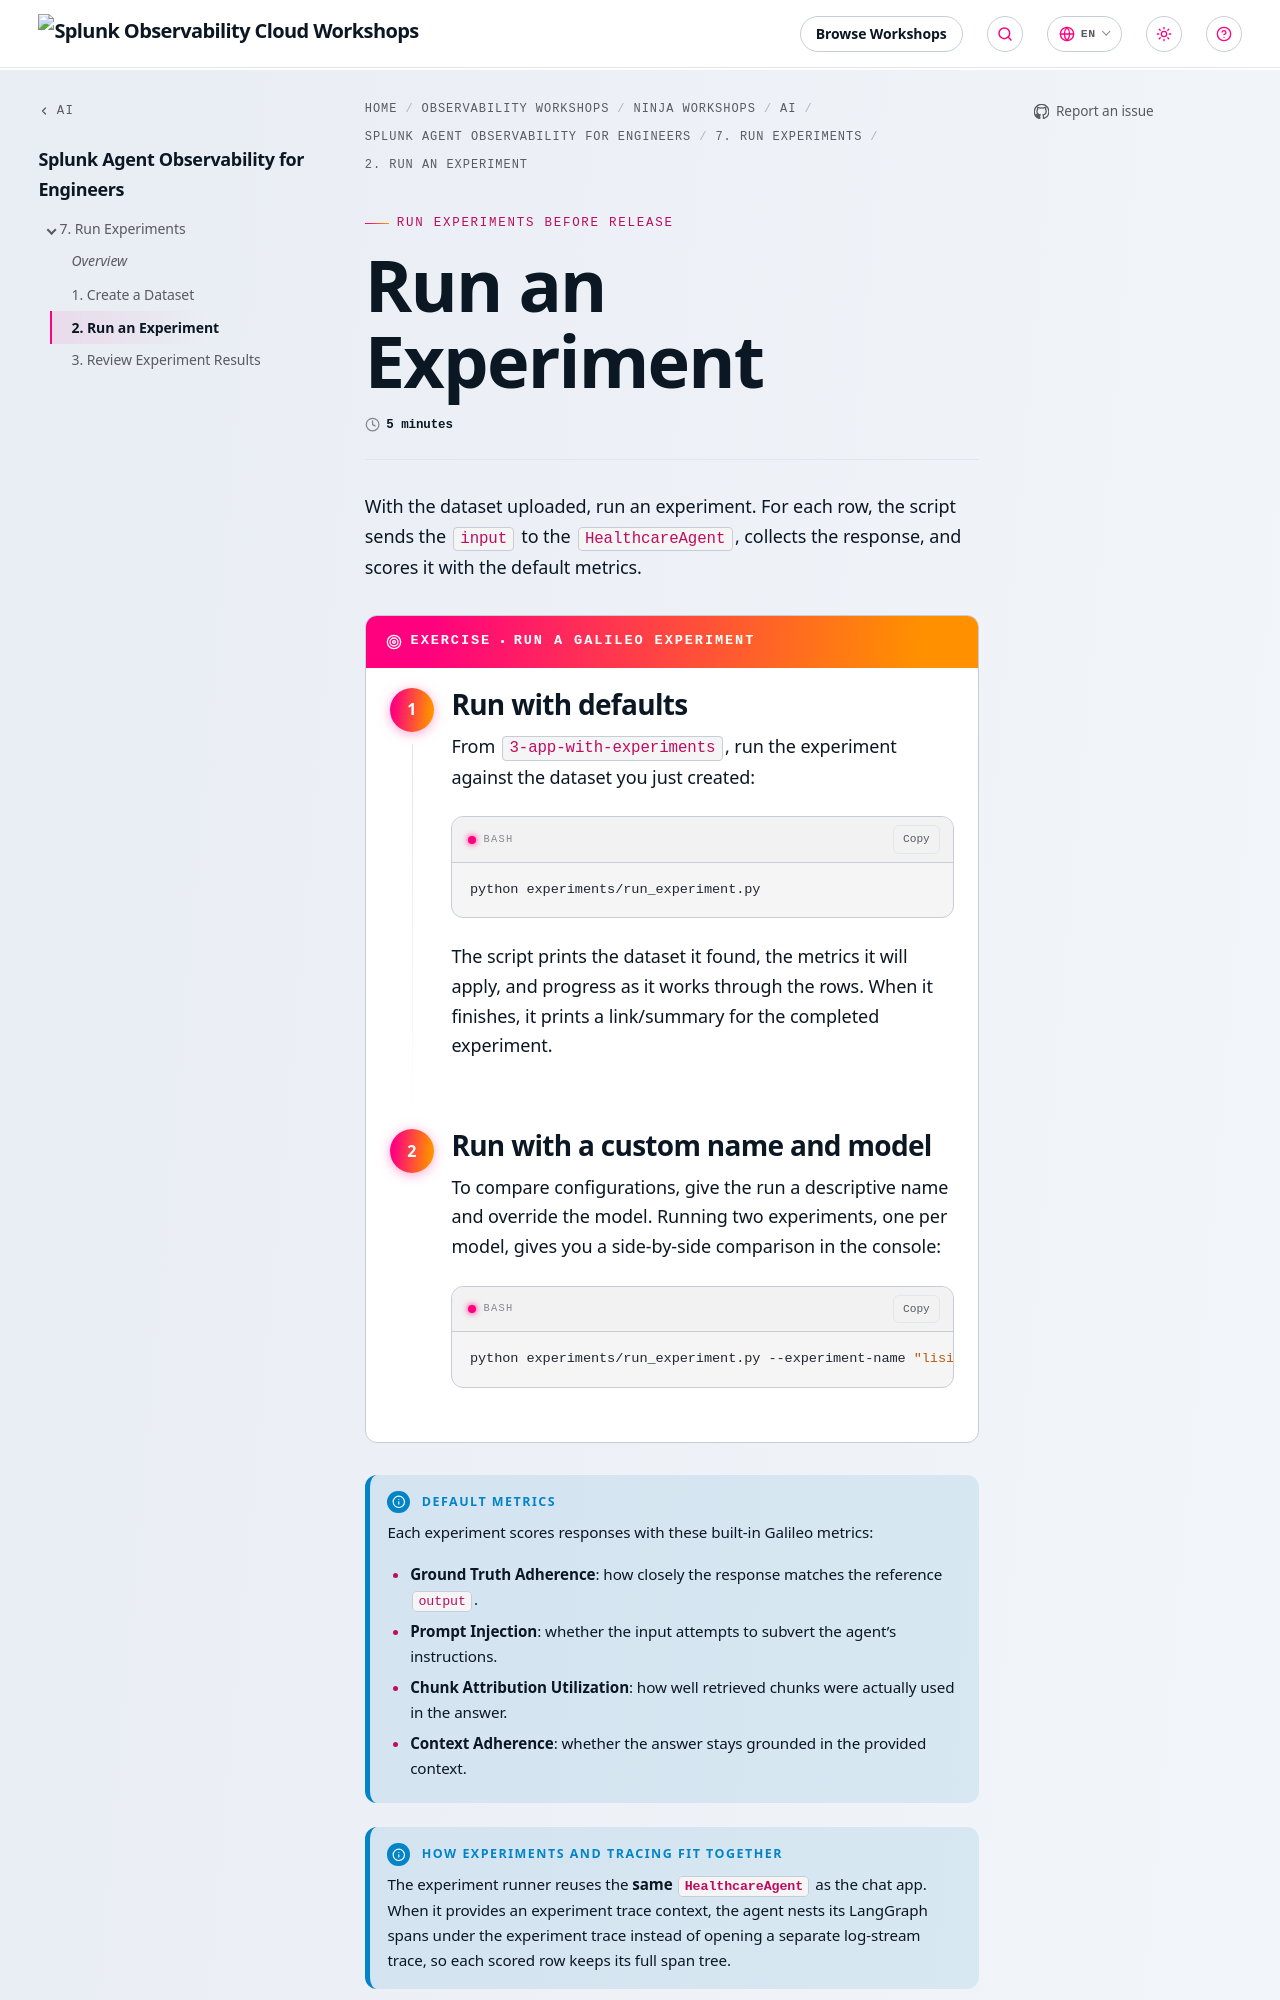

repository: splunk/observability-workshop · page: en/ninja-workshops/ai/7-splunk-agent-observability-for-engineers/7-run-experiments/2-run-an-experiment/index.html · generator: mkdocs

---
title: Run an Experiment
linkTitle: 2. Run an Experiment
weight: 2
time: 5 minutes
---

With the dataset uploaded, run an experiment. For each row, the script sends the `input` to
the `HealthcareAgent`, collects the response, and scores it with the default metrics.

{{< exercise title="Run a Galileo experiment" >}}

{{< step title="Run with defaults" >}}

From `3-app-with-experiments`, run the experiment against the dataset you just created:

```bash
python experiments/run_experiment.py
```

The script prints the dataset it found, the metrics it will apply, and progress as it works
through the rows. When it finishes, it prints a link/summary for the completed experiment.

{{< /step >}}

{{< step title="Run with a custom name and model" >}}

To compare configurations, give the run a descriptive name and override the model. Running
two experiments, one per model, gives you a side-by-side comparison in the console:

```bash
python experiments/run_experiment.py --experiment-name "lisinopril-eval" --model gpt-4o-mini
```

{{< /step >}}

{{< /exercise >}}

{{% notice title="Default metrics" style="info" %}}

Each experiment scores responses with these built-in Galileo metrics:

* **Ground Truth Adherence**: how closely the response matches the reference `output`.
* **Prompt Injection**: whether the input attempts to subvert the agent's instructions.
* **Chunk Attribution Utilization**: how well retrieved chunks were actually used in the
  answer.
* **Context Adherence**: whether the answer stays grounded in the provided context.

{{% /notice %}}

{{% notice title="How experiments and tracing fit together" style="info" %}}
